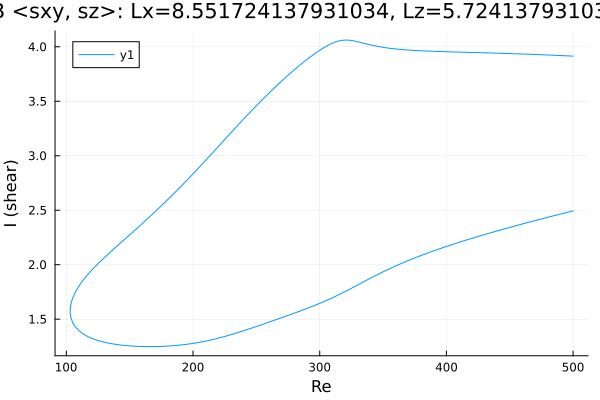

Source data for this figure (header and first rows):
Re, shear
500.0, 3.914
499.3, 3.914
497.9, 3.915
496.5, 3.916
495.1, 3.917
493.7, 3.918
492.3, 3.918
491.3, 3.919
489.8, 3.92
488.4, 3.92
487, 3.921
485.6, 3.922
484.2, 3.923
482.8, 3.923
481.4, 3.924
479.9, 3.925
478.5, 3.925
477.1, 3.926
475.7, 3.927
474.3, 3.927
472.9, 3.928
471.5, 3.929
470, 3.929
468.6, 3.93
467.2, 3.931
465.8, 3.931
464.4, 3.932
463, 3.932
461.6, 3.933
460.1, 3.934
458.7, 3.934
457.3, 3.935
455.9, 3.935
454.5, 3.936
453.1, 3.937
451.7, 3.937
450.2, 3.938
448.8, 3.938
447.4, 3.939
446, 3.939
444.6, 3.94
443.2, 3.94
441.8, 3.941
440.3, 3.941
438.9, 3.942
437.5, 3.942
436.1, 3.943
434.7, 3.943
433.3, 3.944
431.9, 3.944
430.4, 3.945
429, 3.945
427.6, 3.946
426.2, 3.946
424.8, 3.946
423.4, 3.947
422, 3.947
420.5, 3.948
419.1, 3.948
417.7, 3.949
... 568 more rows
